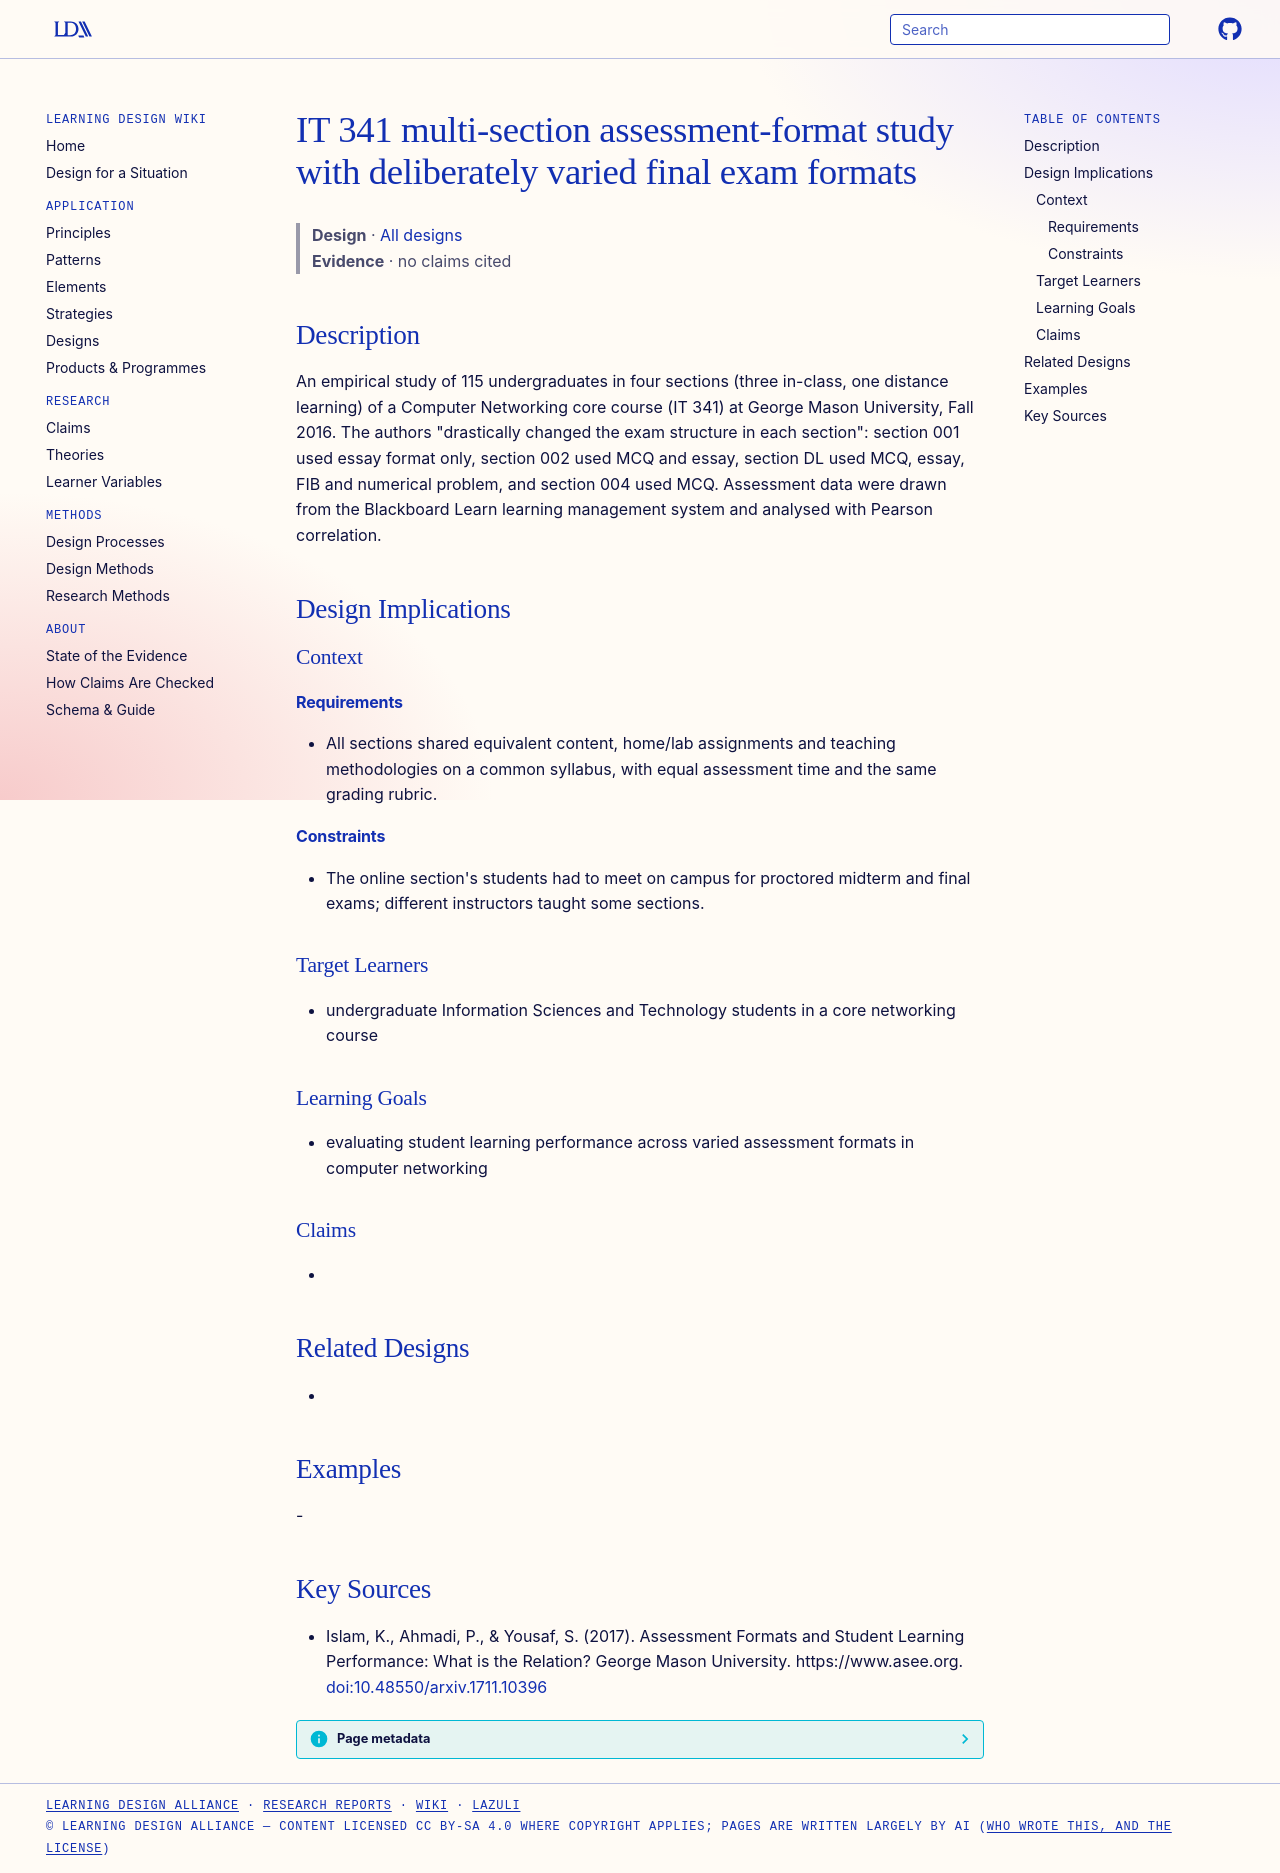

repository: Learning-Design-Alliance/learning-wiki · page: designs/it341-multi-section-assessment-format-study/index.html · generator: mkdocs

---
type: design
id: it341-multi-section-assessment-format-study
title: IT 341 multi-section assessment-format study with deliberately varied final exam formats
description: An empirical study of 115 undergraduates in four sections (three in-class, one distance learning) of a Computer Networking core course (IT 341) at George Mason University, Fall 2016.
status: review
generated:
  by: "process:settle-candidates"
  at: 2026-11-18
sources:
  - id: islam-2017
    resource: "https://www.asee.org"
    title: "Islam, K., Ahmadi, P., & Yousaf, S. (2017). Assessment Formats and Student Learning Performance: What is the Relation? George Mason University. https://www.asee.org"
    author: "Islam, K., Ahmadi, P., & Yousaf, S"
---

# IT 341 multi-section assessment-format study with deliberately varied final exam formats

> **Design** · [All designs](index.md)
> **Evidence** · no claims cited

## Description
An empirical study of 115 undergraduates in four sections (three in-class, one distance learning) of a Computer Networking core course (IT 341) at George Mason University, Fall 2016. The authors "drastically changed the exam structure in each section": section 001 used essay format only, section 002 used MCQ and essay, section DL used MCQ, essay, FIB and numerical problem, and section 004 used MCQ. Assessment data were drawn from the Blackboard Learn learning management system and analysed with Pearson correlation.

## Design Implications

### Context
#### Requirements
- All sections shared equivalent content, home/lab assignments and teaching methodologies on a common syllabus, with equal assessment time and the same grading rubric.
#### Constraints
- The online section's students had to meet on campus for proctored midterm and final exams; different instructors taught some sections.

### Target Learners
- undergraduate Information Sciences and Technology students in a core networking course

### Learning Goals
- evaluating student learning performance across varied assessment formats in computer networking

### Claims
- 

## Related Designs
- 

## Examples
-

## Key Sources
- Islam, K., Ahmadi, P., & Yousaf, S. (2017). Assessment Formats and Student Learning Performance: What is the Relation? George Mason University. https://www.asee.org. [doi:10.48550/arxiv.1711.10396](https://doi.org/10.48550/arxiv.1711.10396)
